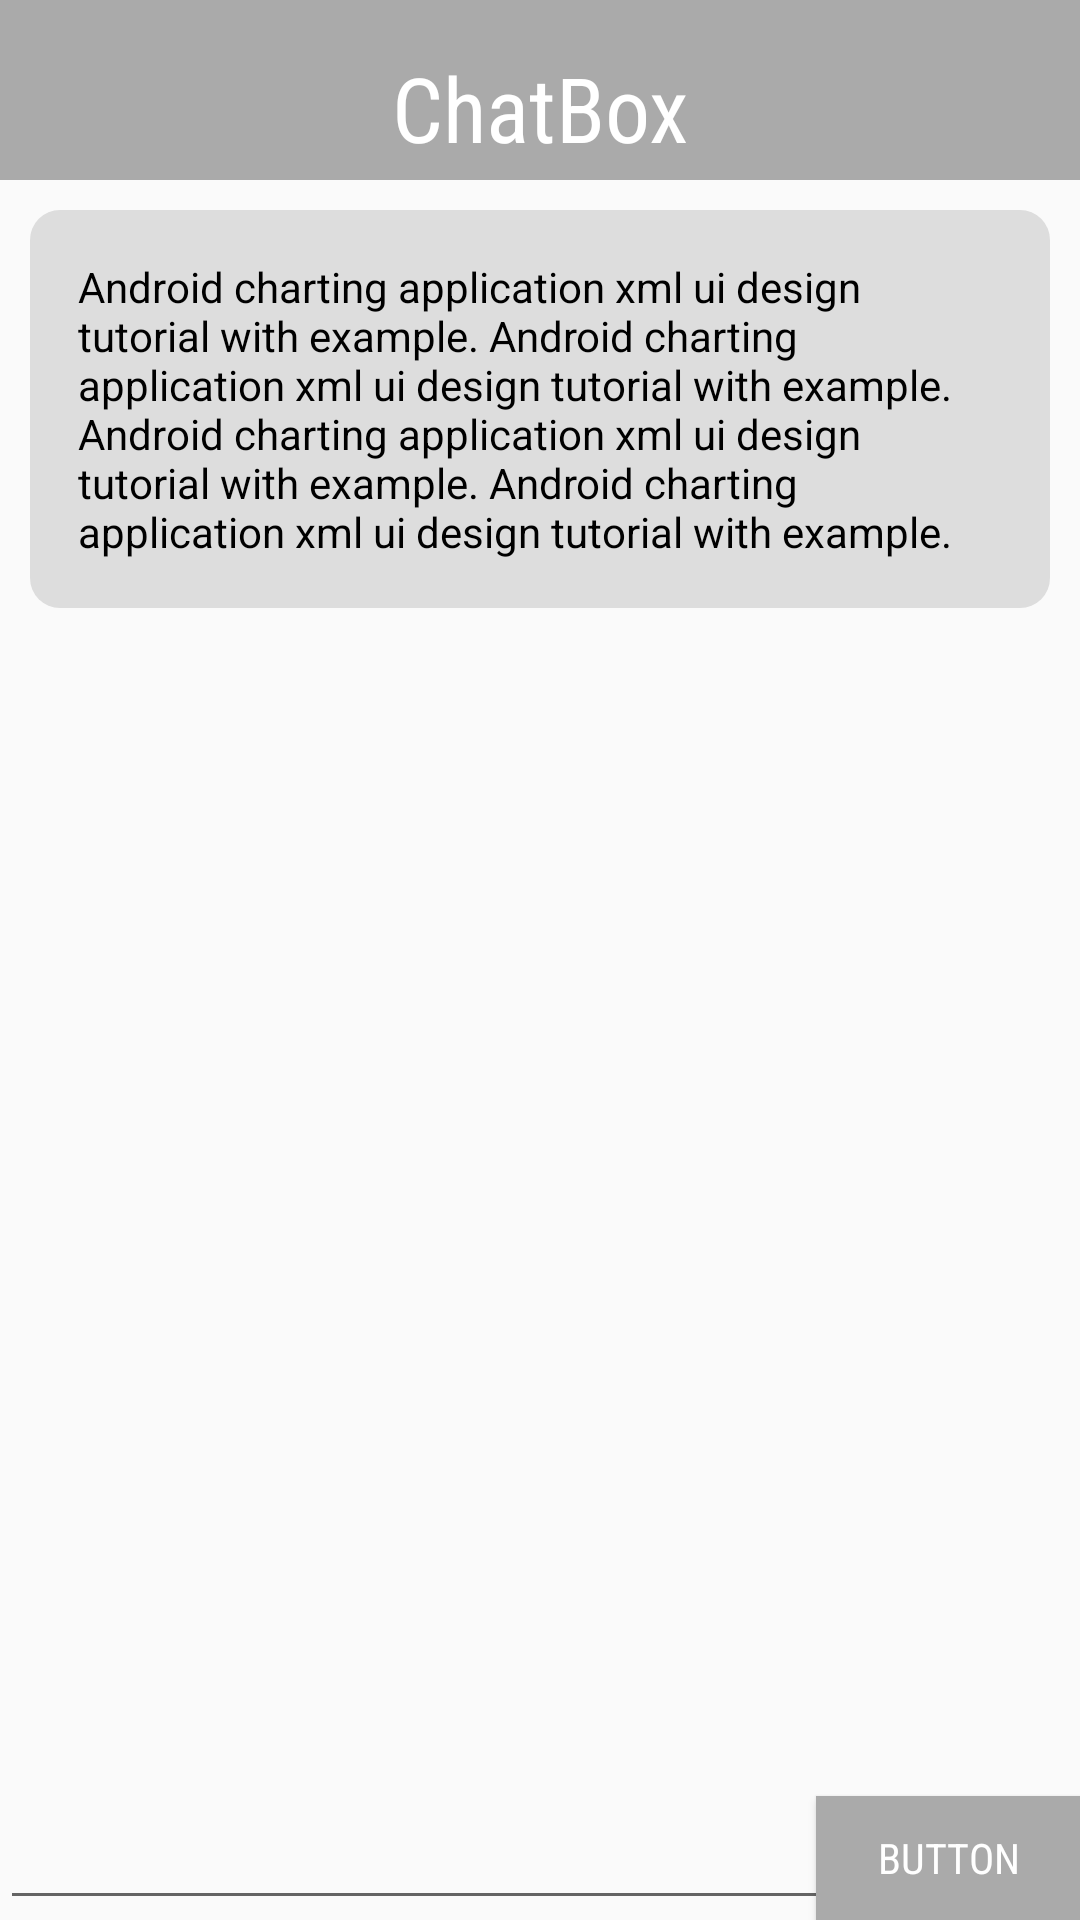

Here is an Android app screen rendered from its layout file. Give the layout XML and the strings, colors and styles it references.
<!-- AndroidManifest.xml: application theme AppTheme -->
<!-- res/layout/activity_chatbot.xml -->
<?xml version="1.0" encoding="utf-8"?>
<android.support.v4.widget.DrawerLayout
    xmlns:android="http://schemas.android.com/apk/res/android"
    xmlns:app="http://schemas.android.com/apk/res-auto"
    xmlns:tools="http://schemas.android.com/tools"
    android:id="@+id/drawer_layout"
    android:orientation="vertical"
    android:layout_width="match_parent"
    android:layout_height="match_parent">

    
    <FrameLayout
        android:id="@+id/content_frame"
        android:layout_width="match_parent"
        android:layout_height="wrap_content">
        <RelativeLayout
            android:layout_width="match_parent"
            android:layout_height="wrap_content"
            android:orientation="vertical">
            <TextView
                android:id="@+id/chatbox_title"
                android:layout_width="match_parent"
                android:layout_height="60dp"
                android:text="ChatBox"
                android:gravity="center"
                android:fontFamily="sans-serif-condensed"
                android:textSize="30dp"
                android:paddingTop="12dp"
                android:background="@android:color/darker_gray"
                android:textColor="@color/white"/>

            <LinearLayout
                android:layout_below="@id/chatbox_title"
                android:id="@+id/message_area"
                android:layout_width="match_parent"
                android:layout_height="wrap_content"
                android:orientation="vertical">

                <TextView
                    android:id="@+id/textView"
                    android:layout_width="wrap_content"
                    android:layout_height="wrap_content"
                    android:layout_marginLeft="10dp"
                    android:layout_marginRight="10dp"
                    android:layout_marginTop="10dp"
                    android:background="@drawable/rounded_corner"
                    android:padding="16dp"
                    android:text="Android charting application xml ui design tutorial with example. Android charting application xml ui design tutorial with example. Android charting application xml ui design tutorial with example. Android charting application xml ui design tutorial with example."
                    android:textColor="#000" />
            </LinearLayout>

            <EditText
                android:id="@+id/chat_field"
                android:layout_width="match_parent"
                android:layout_height="wrap_content"
                android:layout_alignParentBottom="true"/>

            <Button
                android:id="@+id/button3"
                android:layout_width="wrap_content"
                android:layout_height="wrap_content"
                android:layout_alignParentEnd="true"
                android:layout_alignTop="@+id/chat_field"
                android:text="Button"
                android:fontFamily="sans-serif-condensed"
                android:textColor="@color/white"
                android:background="@android:color/darker_gray"
                android:onClick="enterMsg"
                />
        </RelativeLayout>
    </FrameLayout>

    
    <LinearLayout
        android:id="@+id/navList"
        android:layout_width="200dp"
        android:layout_height="match_parent"
        android:layout_gravity="start"
        android:background="#ffeeeeee"
        android:orientation='vertical'>

        <TextView
            android:layout_width="match_parent"
            android:layout_height="50dp"
            android:gravity="center"
            android:text="Chatbot"
            android:background="@color/white"
            android:clickable="true"/>

        <TextView
            android:layout_width="match_parent"
            android:layout_height="50dp"
            android:gravity="center"
            android:text="Profile"
            android:onClick="profileClick"
            android:clickable="true"/>

        <TextView
            android:layout_width="match_parent"
            android:layout_height="50dp"
            android:gravity="center"
            android:text="Current Medications"
            android:onClick="currentMedsClick"
            android:clickable="true"/>

    </LinearLayout>

</android.support.v4.widget.DrawerLayout>
<!-- resources referenced by this layout -->
<resources>
  <color name="white">#ffffff</color>
  <!-- drawable rounded_corner (drawable) -->
  <?xml version="1.0" encoding="utf-8"?>
  <shape xmlns:android="http://schemas.android.com/apk/res/android">
      
      <solid android:color="#dddddd" />
      <stroke
          android:width="0dip"
          android:height="30dip"
          android:color="#dddddd" />
      <corners android:radius="10dip" />
      <padding
          android:bottom="0dip"
          android:left="0dip"
          android:right="0dip"
          android:top="0dip" />
      <margin
          android:left="25dip"
          android:top="10dip"/>
  </shape>
  <style name="AppTheme" parent="Theme.AppCompat.Light.DarkActionBar">
          
          <item name="colorPrimary">@color/colorPrimary</item>
          <item name="colorPrimaryDark">@color/colorPrimaryDark</item>
          <item name="colorAccent">@color/colorAccent</item>
      </style>
  <color name="colorPrimary">#3F51B5</color>
  <color name="colorPrimaryDark">#303F9F</color>
  <color name="colorAccent">#FF4081</color>
</resources>
